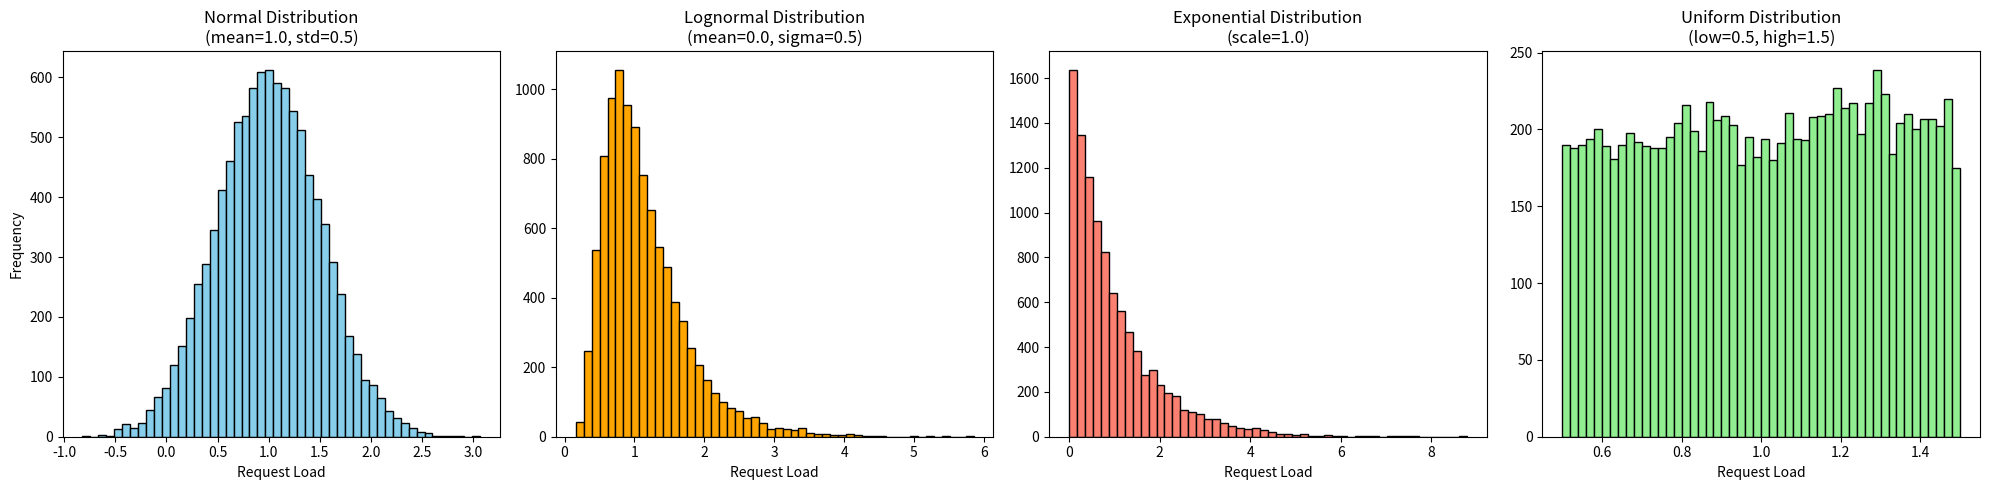

Source code (Python):
import numpy as np
import matplotlib.pyplot as plt

num_requests = 10000

# Generate loads for four different distributions
normal_loads = np.random.normal(1.0, 0.5, num_requests)
lognormal_loads = np.random.lognormal(0.0, 0.5, num_requests)
exponential_loads = np.random.exponential(1.0, num_requests)
uniform_loads = np.random.uniform(0.5, 1.5, num_requests)

# Create histogram plots
plt.figure(figsize=(20, 5))

plt.subplot(1, 4, 1)
plt.hist(normal_loads, bins=50, color='skyblue', edgecolor='black')
plt.title('Normal Distribution\n(mean=1.0, std=0.5)')
plt.xlabel('Request Load')
plt.ylabel('Frequency')

plt.subplot(1, 4, 2)
plt.hist(lognormal_loads, bins=50, color='orange', edgecolor='black')
plt.title('Lognormal Distribution\n(mean=0.0, sigma=0.5)')
plt.xlabel('Request Load')

plt.subplot(1, 4, 3)
plt.hist(exponential_loads, bins=50, color='salmon', edgecolor='black')
plt.title('Exponential Distribution\n(scale=1.0)')
plt.xlabel('Request Load')

plt.subplot(1, 4, 4)
plt.hist(uniform_loads, bins=50, color='lightgreen', edgecolor='black')
plt.title('Uniform Distribution\n(low=0.5, high=1.5)')
plt.xlabel('Request Load')

plt.tight_layout()
plt.show()

# Print statistics
print("Distribution Statistics:")
print(f"Normal - Mean: {np.mean(normal_loads):.3f}, Std: {np.std(normal_loads):.3f}, Min: {np.min(normal_loads):.3f}, Max: {np.max(normal_loads):.3f}")
print(f"Lognormal - Mean: {np.mean(lognormal_loads):.3f}, Std: {np.std(lognormal_loads):.3f}, Min: {np.min(lognormal_loads):.3f}, Max: {np.max(lognormal_loads):.3f}")
print(f"Exponential - Mean: {np.mean(exponential_loads):.3f}, Std: {np.std(exponential_loads):.3f}, Min: {np.min(exponential_loads):.3f}, Max: {np.max(exponential_loads):.3f}")
print(f"Uniform - Mean: {np.mean(uniform_loads):.3f}, Std: {np.std(uniform_loads):.3f}, Min: {np.min(uniform_loads):.3f}, Max: {np.max(uniform_loads):.3f}")

# Check for negative values
print(f"\nNegative values check:")
print(f"Normal distribution has {np.sum(normal_loads < 0)} negative values")
print(f"Lognormal distribution has {np.sum(lognormal_loads < 0)} negative values")
print(f"Exponential distribution has {np.sum(exponential_loads < 0)} negative values")
print(f"Uniform distribution has {np.sum(uniform_loads < 0)} negative values")